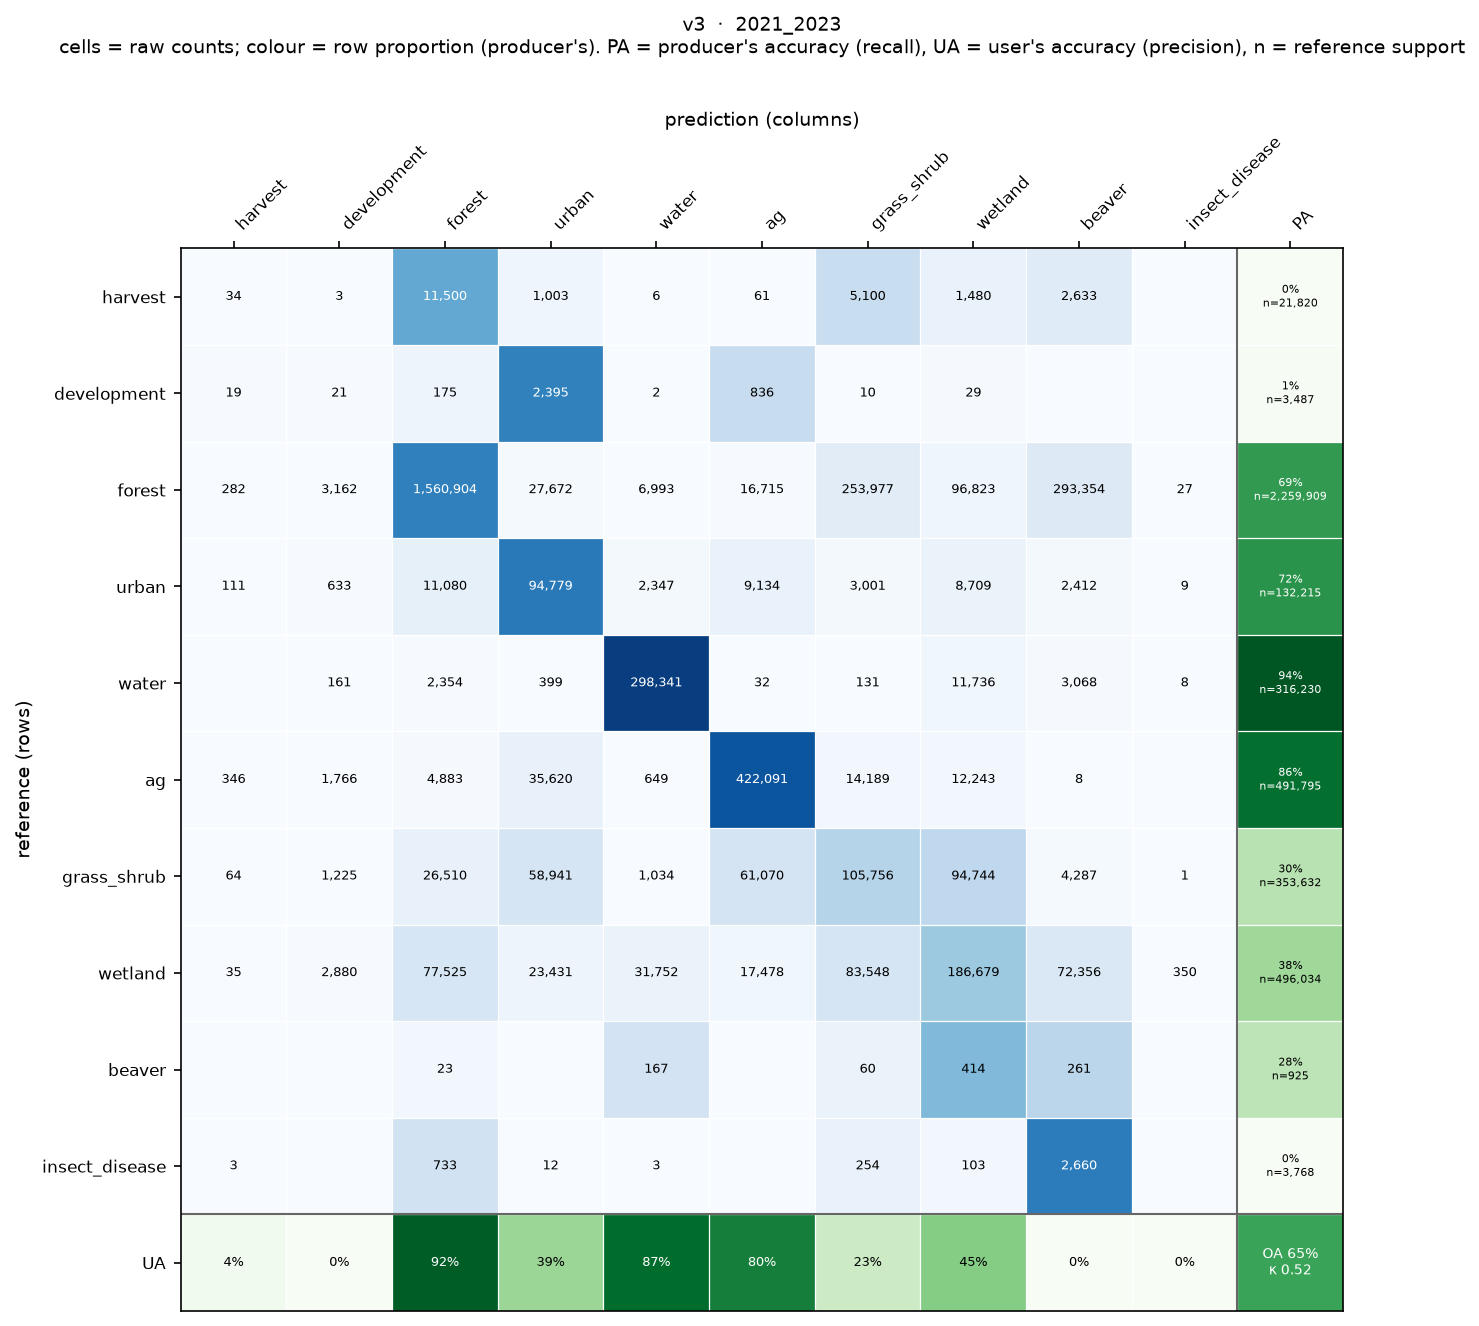

Values plotted in this chart, from the file beside it:
, harvest, development, forest, urban, water, ag, grass_shrub, wetland, beaver, insect_disease
harvest, 34, 3, 11500, 1003, 6, 61, 5100, 1480, 2633, 0
development, 19, 21, 175, 2395, 2, 836, 10, 29, 0, 0
forest, 282, 3162, 1560904, 27672, 6993, 16715, 253977, 96823, 293354, 27
urban, 111, 633, 11080, 94779, 2347, 9134, 3001, 8709, 2412, 9
water, 0, 161, 2354, 399, 298341, 32, 131, 11736, 3068, 8
ag, 346, 1766, 4883, 35620, 649, 422091, 14189, 12243, 8, 0
grass_shrub, 64, 1225, 26510, 58941, 1034, 61070, 105756, 94744, 4287, 1
wetland, 35, 2880, 77525, 23431, 31752, 17478, 83548, 186679, 72356, 350
beaver, 0, 0, 23, 0, 167, 0, 60, 414, 261, 0
insect_disease, 3, 0, 733, 12, 3, 0, 254, 103, 2660, 0
